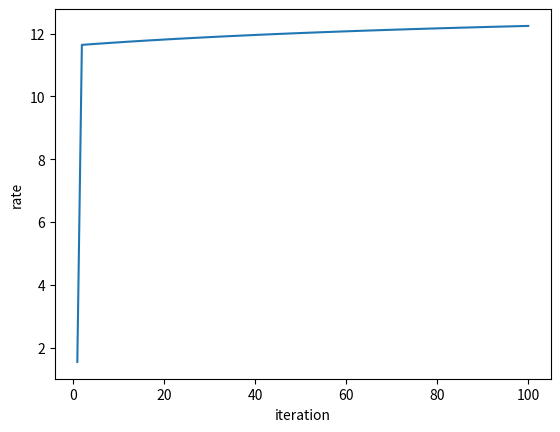

Write the Python code that produced this figure.
import numpy as np
import random
import matplotlib.pyplot as plt


# Update of Uk, Wk, Vk
def update_Uk(A, U, V, H, K, Nr):
    for k in range(K):
        A_item = np.zeros((Nr, Nr), complex)
        for m in range(K):
            A_item += H[k].dot(V[m]).dot(V[m].conjugate().T).dot(H[k].conjugate().T)
        A[k] = sigma ** 2 / PT * np.sum([np.trace(np.dot(V[i], V[i].conjugate().T)) for i in range(K)]) * np.eye(
            Nr) + A_item
        U[k] = np.linalg.inv(A[k]).dot(H[k]).dot(V[k])
    return U


def update_Wk(U, V, W_old, W, K, d):
    for k in range(K):
        E = np.eye(d) + 0j * np.eye(d) - (U[k].conjugate().T).dot(H[k]).dot(V[k])
        W_old[k] = W[k]
        W[k] = np.linalg.inv(E)
    return W, W_old


def update_Vk(V, W, U, H, K, Nt, sigma):
    for k in range(K):
        B_item = np.zeros((Nt, Nt), complex)
        for m in range(K):
            B_item += (H[m].conjugate().T).dot(U[m]).dot(W[m]).dot(U[m].conjugate().T).dot(H[m])
        B = B_item + sigma ** 2 / PT * np.sum(
            [np.trace(U[i].dot(W[i]).dot(U[i].conjugate().T)) for i in range(K)]) * np.eye(Nt)
        V[k] = np.linalg.inv(B).dot(H[k].conjugate().T).dot(U[k]).dot(W[k])
    # Scale
    alpha = np.sqrt(PT / np.sum([np.trace(np.dot(V[i], V[i].conjugate().T)) for i in range(K)]))
    for k in range(K):
        V[k] = alpha * V[k]
    return V


K = 2  # 用户数
PT = 100
sigma = 1
epsilon = 1e-4 # 收敛精度
d = 1
Nr = 1  # 接收天线
Nt = 10  # 发送天线
Imax = 100  # The maximum number of iterations
err = float("inf")
rate = []
for num_test in range(1):
    # # initial H
    # mean1 = np.zeros(Nr)
    # cov1 = np.eye(Nr)
    # data = np.zeros((Nr, Nt)) + 1j * np.zeros((Nr, Nt))
    # H = np.zeros((K, Nr, Nt)) + 1j * np.zeros((K, Nr, Nt))
    # for i in range(K):
    #     data1 = np.random.multivariate_normal(mean1, cov1, Nt)
    #     data2 = np.random.multivariate_normal(mean1, cov1, Nt)
    #     data[0, :] = data1[:, 0] + 1j * data1[:, 1]
    #     data[1, :] = data2[:, 0] + 1j * data2[:, 1]
    #     H[i, :, :] = data

    x1 = np.random.randn(1,10)
    x2 = np.random.randn(1,10)
    H = [x1, x2]
    # initial A、U、W, W_old
    A = []
    U = []
    W = []
    V = []
    W_old = []
    for k in range(K):
        A.append(np.zeros((Nr, Nr), complex))
        U.append(np.zeros((Nr, d), complex))
        W.append(np.zeros((d, d), complex))
        W_old.append(np.eye(d) + complex("inf"))
        V.append( np.sqrt(1/2)*(np.random.randn(Nt,Nr)+1j*np.random.randn(Nt,Nr)) )
        # V.append(np.conj(np.matmul(np.linalg.pinv(np.matmul(H[k], np.conj(H[k]).T)), H[k])).T)

    # Scale V
    alpha = np.sqrt(PT / np.sum([np.trace(np.dot(V[i], V[i].conjugate().T)) for i in range(K)]))
    for k in range(K):  # Scale V_k
        V[k] = alpha * V[k]

    iteration = []
    sum_rate = []
    t = 0
    while (err > epsilon) and t < Imax:
    # while t < 3:
        U = update_Uk(A, U, V, H, K, Nr)
        W, W_old = update_Wk(U, V, W_old, W, K, d)
        V = update_Vk(V, W, U, H, K, Nt, sigma)
        err = abs(np.sum(np.fromiter([np.log(np.linalg.det(W[i])) for i in range(K)], complex)) - np.sum(
            np.fromiter([np.log(np.linalg.det(W_old[i])) for i in range(K)], complex)))
        sum_rate.append(np.sum(np.fromiter([np.log(np.linalg.det(W[k])) for k in range(K)], complex)))
        t += 1
        print(t)
        iteration.append(t)
    print(t)
    rate.append(sum_rate[t - 1])

    plt.plot(iteration, sum_rate)
    plt.xlabel("iteration")
    plt.ylabel("rate")
    plt.show()

print(np.array(rate).mean())
